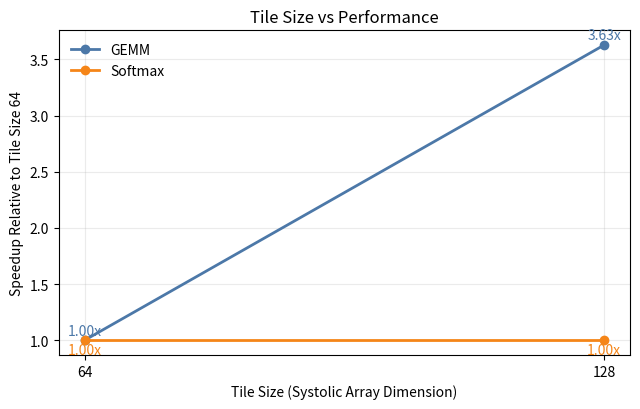

Generate this figure with matplotlib:
from pathlib import Path

import matplotlib.pyplot as plt


OUT_PATH = Path("analysis") / "tile_size_speedup.png"


def main():
    tile_sizes = [64, 128]
    gemm_cycles = [2396160, 660480]
    softmax_cycles = [327808, 327808]
    gemm_speedup = [gemm_cycles[0] / c for c in gemm_cycles]
    softmax_speedup = [softmax_cycles[0] / c for c in softmax_cycles]

    fig, ax = plt.subplots(figsize=(6.5, 4.2))
    ax.plot(tile_sizes, gemm_speedup, marker="o", linewidth=2, color="#4c78a8", label="GEMM")
    ax.plot(tile_sizes, softmax_speedup, marker="o", linewidth=2, color="#f58518", label="Softmax")

    for x, y in zip(tile_sizes, gemm_speedup):
        ax.text(x, y + 0.05, f"{y:.2f}x", ha="center", color="#4c78a8")
    for x, y in zip(tile_sizes, softmax_speedup):
        ax.text(x, y - 0.12, f"{y:.2f}x", ha="center", color="#f58518")

    ax.set_title("Tile Size vs Performance")
    ax.set_xlabel("Tile Size (Systolic Array Dimension)")
    ax.set_ylabel("Speedup Relative to Tile Size 64")
    ax.set_xticks(tile_sizes)
    ax.grid(alpha=0.25)
    ax.legend(frameon=False)

    plt.tight_layout()
    OUT_PATH.parent.mkdir(parents=True, exist_ok=True)
    plt.savefig(OUT_PATH, dpi=150, bbox_inches="tight")
    plt.close(fig)
    print(f"Wrote {OUT_PATH}")


if __name__ == "__main__":
    main()
